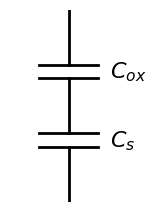

Write Python code to recreate this figure.
# -*- coding: utf-8 -*-
"""
Created on Sat Mar 07 13:23:09 2015

[redacted]

draws a Cox - Cs series equivalent circuit
"""
import matplotlib as mpl
import matplotlib.pyplot as plt
mpl.rcParams['lines.linewidth'] = 2

plt.figure(1, figsize=(1.75, 2.5))
plt.clf()

wire = 2.0
width = 1.0
sep = 0.5

# ----------------
# pre-set the axis limits
# ----------------
plt.axis([-width / 2, width / 2 + 0.3, 0, 3 * wire + 2 * sep])
plt.axis([-1, 1.3, 0, 3 * wire + 2 * sep])
plt.axis('off')


# ----------------
# draw
# ----------------
# wire
plt.plot([0, 0], [0, wire], 'k')
# Cs
plt.plot([-width / 2, width / 2], [wire, wire], 'k')
plt.plot([-width / 2, width / 2], [wire + sep, wire + sep], 'k')
# wire
plt.plot([0, 0], [wire + sep, 2 * wire + sep], 'k')

# Cox
plt.plot([-width / 2, width / 2], [2 * wire + sep, 2 * wire + sep], 'k')
plt.plot([-width / 2, width / 2], [2 * wire + 2 * sep, 2 * wire + 2 * sep], 'k')
# wire
plt.plot([0, 0], [2 * wire + 2 * sep, 3 * wire + 2 * sep], 'k')


# ----------------
# annotate
# ----------------
plt.text(width / 2 + width * 0.2, 2 * wire + sep, r'$C_{ox}$', fontsize=16)
plt.text(width / 2 + width * 0.2, wire, r'$C_s$', fontsize=16)
